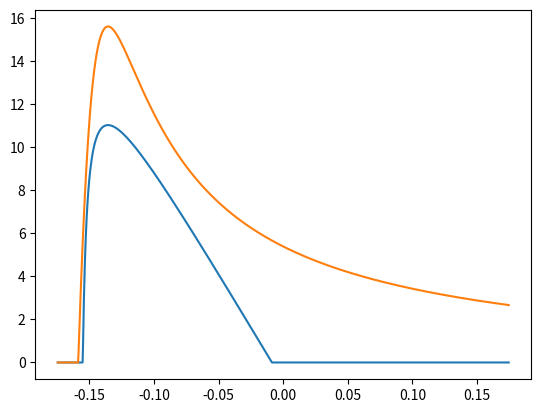

Python code for this plot:
import matplotlib.pyplot as plt
import math
import numpy as np
import bisect
from copy import deepcopy

KERBIN_STDGP = 3531600000000
KERBIN_ROT = 21549.425
KERBIN_ADIABATIC = 1.4
KERBIN_MOLARMASS = 0.0289644002914429
R = 8.31446261815324

kerbinPressureKeys = [ #Kerbin pressure keys from Kittopia Dumps, x, y, y', y'
	[    0.0,   101.325,        0.0,          -0.01501631  ],
	[ 1241.025,  84.02916,     -0.01289846,   -0.01289826  ],
	[ 2439.593,  69.68138,     -0.01107876,   -0.01107859  ],
	[ 3597.11,   57.78001,     -0.009515483,  -0.009515338 ],
	[ 4714.942,  47.90862,     -0.00817254,   -0.008172415 ],
	[ 5794.409,  39.72148,     -0.00701892,   -0.007018813 ],
	[ 6836.791,  32.93169,     -0.006027969,  -0.006027877 ],
	[ 7843.328,  27.30109,     -0.005176778,  -0.0051767   ],
	[ 8815.22,   22.63206,     -0.004445662,  -0.004445578 ],
	[10786.42,   15.3684,      -0.003016528,  -0.00301646  ],
	[12101.4,    11.87313,     -0.002329273,  -0.00232922  ],
	[13417.05,    9.172798,    -0.001798594,  -0.001798554 ],
	[16678.47,    4.842261,    -0.0009448537, -0.0009448319],
	[21143.1,     2.050097,    -0.0003894095, -0.0003894005],
	[26977.92,    0.6905929,   -0.0001252565, -0.0001252534],
	[33593.82,    0.2201734,   -3.626878e-5,  -3.626788e-5 ],
	[42081.87,    0.05768469,  -9.063159e-6,  -9.062975e-6 ],
	[49312.13,    0.01753794,  -3.029397e-6,  -3.029335e-6 ],
	[56669.95,    0.004591824, -8.827175e-7,  -8.826996e-7 ],
	[62300.84,    0.001497072, -3.077091e-7,  -3.077031e-7 ],
	[70000.0,     0.0,          0.0,           0.0         ]
]

kerbinTempBaseKeys = [
	[    0.0,  288.15,   0.0,         -0.008125   ],
	[ 8815.22, 216.65,  -0.008096968,  0.0        ],
	[16050.39, 216.65,   0.0,          0.001242164],
	[25729.23, 228.65,   0.001237475,  0.003464929],
	[37879.44, 270.65,   0.00344855,   0.0        ],
	[41129.24, 270.65,   0.0,         -0.003444189],
	[57440.13, 214.65,  -0.003422425, -0.002444589],
	[68797.88, 186.946, -0.002433851,  0.0        ],
	[70000.0,  186.946,  0.0,          0.0        ]
]

kerbinSunMultKeys = [
	[    0.00, 1.0,  0.0,          0.0         ],
	[ 8815.22, 0.3, -5.91316e-5,  -5.91316e-5  ],
	[16050.39, 0.0,  0.0,          0.0         ],
	[25729.23, 0.0,  0.0,          0.0         ],
	[37879.44, 0.2,  0.0,          0.0         ],
	[57440.13, 0.2,  0.0,          0.0         ],
	[63902.72, 1.0,  0.0001012837, 0.0001012837],
	[70000.00, 1.2,  0.0,          0.0         ]
]

kerbinLatitudeBiasKeys = [
	[ 0.0,  17.0,      0.0,       -0.3316494],
	[10.0,  12.0,     -0.65,      -0.65     ],
	[18.0,   6.36371, -0.4502313, -0.4502313],
	[30.0,   0.0,     -1.3,       -1.3      ],
	[35.0, -10.0,     -1.65,      -1.65     ],
	[45.0, -23.0,     -1.05,      -1.05     ],
	[55.0, -31.0,     -0.6,       -0.6      ],
	[70.0, -37.0,     -0.6689383, -0.6689383],
	[90.0, -50.0,     -0.02418368, 0.0      ]
]

kerbinLatitudeSunMultKeys = [
	[ 0.0,  9.0,       0.0,          0.1554984  ],
	[40.0, 14.2,       0.08154097,   0.08154097 ],
	[55.0, 14.9,      -0.006055089, -0.006055089],
	[68.0, 12.16518,  -0.2710912,   -0.2710912  ],
	[76.0,  8.582909, -0.6021729,   -0.6021729  ],
	[90.0,  5.0,       0.0,          0.0        ]
]

rapierPressureKeys = [
	[0.0,   0.0,  0.0,       0.0],
	[0.018, 0.09, 7.914787,  7.914787],
	[0.08,  0.3,  1.051923,  1.051923],
	[0.35,  0.5,  0.3927226, 0.3927226],
	[1.0,   1.0,  1.055097,  0.0]
]

rapierMachKeys = [
	[0.0,  1.0,  0.0,        0.08333334],
	[0.2,  0.98, 0.42074,    0.42074   ],
	[0.7,  1.8,  2.290406,   2.290406  ],
	[1.4,  4.0,  3.887193,   3.887193  ],
	[3.75, 8.5,  0.0,        0.0       ],
	[4.5,  7.3, -2.831749,  -2.831749  ],
	[5.5,  3.0, -5.260566,  -5.260566  ],
	[6.0,  0.0, -0.02420209, 0.0       ]
]

nervIspKeys = [
	[0.0, 800.0,  0.0, -615.0],
	[1.0, 185.0, -400, -400.0],
	[2.0, 0.0,   -185,    0.0]
]

liftAoAKeys = [ #Thanks to Lt_Duckweed
	[0.0,       0.0,        0.0,        1.965926 ],
	[0.258819,  0.5114774,  1.990092,   1.905806 ],
	[0.5,       0.9026583,  0.7074468, -0.7074468],
	[0.7071068, 0.5926583, -2.087948,  -1.990095 ],
	[1.0,       0.0,       -2.014386,  -2.014386 ]
]

dragAoAKeys = [
	[0.0,       0.01, 0.0,       0.0      ],
	[0.3420201, 0.06, 0.1750731, 0.1750731],
	[0.5,       0.24, 2.60928,   2.60928  ],
	[0.7071068, 1.7,  3.349777,  3.349777 ],
	[1.0,       2.4,  1.387938,  0.0      ]
]

liftMachKeys = [
	[ 0.0, 1.0,    0.0,           0.0       ],
	[ 0.3, 0.5,   -1.671345,     -0.8273422 ],
	[ 1.0, 0.125, -0.0005291355, -0.02625772],
	[ 5.0, 0.0625, 0.0,           0.0       ],
	[25.0, 0.05,   0.0,           0.0       ]
]

dragMachKeys = [
	[ 0.0,  0.35,  0.0,         -0.8463008 ],
	[ 0.15, 0.125, 0.0,          0.0       ],
	[ 0.9,  0.275, 0.541598,     0.541598  ],
	[ 1.1,  0.75,  0.0,          0.0       ],
	[ 1.4,  0.4,  -0.3626955,   -0.3626955 ],
	[ 1.6,  0.35, -0.1545923,   -0.1545923 ],
	[ 2.0,  0.3,  -0.09013031,  -0.09013031],
	[ 5.0,  0.22,  0.0,          0.0       ],
	[25.0,  0.3,   0.0006807274, 0.0       ]
]

class ValueCurve:
	def __init__(self, xs, ys):
		self.xs = xs
		self.ys = ys

	def evaluate(self, x):
		return self.ys[bisect.bisect(self.xs, x) - 1]

	def sort(self):
		sortedKeys = sorted(zip(self.xs, self.ys))
		self.xs = [x for x,_ in sortedKeys]
		self.ys = [y for _,y in sortedKeys]

	def __repr__(self):
		return "ValCurve {" + str(self.xs) + ", " + str(self.ys) + "}"

def readHermiteSpline(x, spline):
	minX = spline[0][0]
	maxX = spline[-1][0]
	if x <= minX:
		return spline[0][1] + (x - minX) * spline[0][2]
	if x >= maxX:
		return spline[-1][1] + (x - maxX) * spline[-1][3]

	for i in range(len(spline)):
		if x <= spline[i + 1][0]:
			break

	lx = spline[i][0]
	ux = spline[i + 1][0]

	ly = spline[i][1]
	uy = spline[i + 1][1]

	ld = spline[i][3]
	ud = spline[i + 1][2]

	interval = ux - lx
	t = (x - lx)/interval

	t2 = t * t
	t3 = t2 * t

	h0 =  2.0 * t3 - 3.0 * t2 + 1.0
	h1 =        t3 - 2.0 * t2 + t
	h2 =        t3 -       t2
	h3 = -2.0 * t3 + 3.0 * t2

	h1 *= interval
	h2 *= interval

	return h0 * ly + h1 * ld + h2 * ud + h3 * uy

def temperatureAlt(alt):
	return readHermiteSpline(alt, kerbinTempBaseKeys) + readHermiteSpline(alt, kerbinSunMultKeys) * readHermiteSpline(0, kerbinLatitudeBiasKeys)

soundspeed = np.sqrt(KERBIN_ADIABATIC * R * temperatureAlt(0)/KERBIN_MOLARMASS)

def calculateLDRatio(mach, aoa):
	if aoa < 0:
		return -calculateLDRatio(mach, -aoa)
	liftAoAMult = readHermiteSpline(np.sin(aoa), liftAoAKeys)
	dragAoAMult = readHermiteSpline(np.sin(aoa), dragAoAKeys)
	liftMachMult = readHermiteSpline(mach, liftMachKeys)
	dragMachMult = readHermiteSpline(mach, dragMachKeys)

	lift = liftAoAMult * liftMachMult
	drag = dragAoAMult * dragMachMult/2.4

	truelift = lift * np.cos(aoa)
	lid = lift * np.sin(aoa)

	return truelift/(drag + lid)

gyrovelocity = 100
rotoraoa = 10 * np.pi/180
rotvel = 10
dist = 1

bladevel = rotvel * dist

xs = []
ys = []
ls = []

firstliftdrag = -1
lastliftdrag = -1
firsttrueaoa = -1
lasttrueaoa = -1

for x in np.linspace(-np.pi/18, np.pi/18, num=1000):
	bladevelforward = bladevel * np.cos(rotoraoa) + gyrovelocity
	bladevelup = bladevel * np.sin(rotoraoa)
	bladevelair = np.sqrt(bladevelforward**2 + bladevelup**2)
	bladeairangle = np.arctan2(bladevelup, bladevelforward)

	bladeangle = x + rotoraoa

	bladeaoa = bladeangle - bladeairangle
	blademach = bladevelair/soundspeed

	bladeLD = calculateLDRatio(blademach, bladeaoa)

	bladeforceforward = -bladevelforward/bladevelair - bladeLD * bladevelup/bladevelair
	bladeforceup = -bladevelup/bladevelair + bladeLD * bladevelforward/bladevelair

	bladeforce = np.sqrt(bladeforceforward**2 + bladeforceup**2)

	bladeforceforward /= bladeforce
	bladeforceup /= bladeforce

	bladeforceangle = np.arctan2(bladeforceup, bladeforceforward) - rotoraoa
	
	torque = np.cos(bladeforceangle)
	liftdrag = -bladeforceup/bladeforceforward

	xs.append(x)
	ys.append(max(0,100*torque))
	ls.append(max(0,liftdrag))

	if firstliftdrag == -1 and torque > 0:
		firstliftdrag = liftdrag
		firsttrueaoa = 180/np.pi * (x + rotoraoa)
	if lastliftdrag == -1 and firstliftdrag != -1 and torque < 0:
		lastliftdrag = liftdrag
		lasttrueaoa = 180/np.pi * (x + rotoraoa)

print(firstliftdrag, firsttrueaoa)
print(lastliftdrag, lasttrueaoa)

plt.plot(xs, ys)
plt.plot(xs, ls)
plt.show()